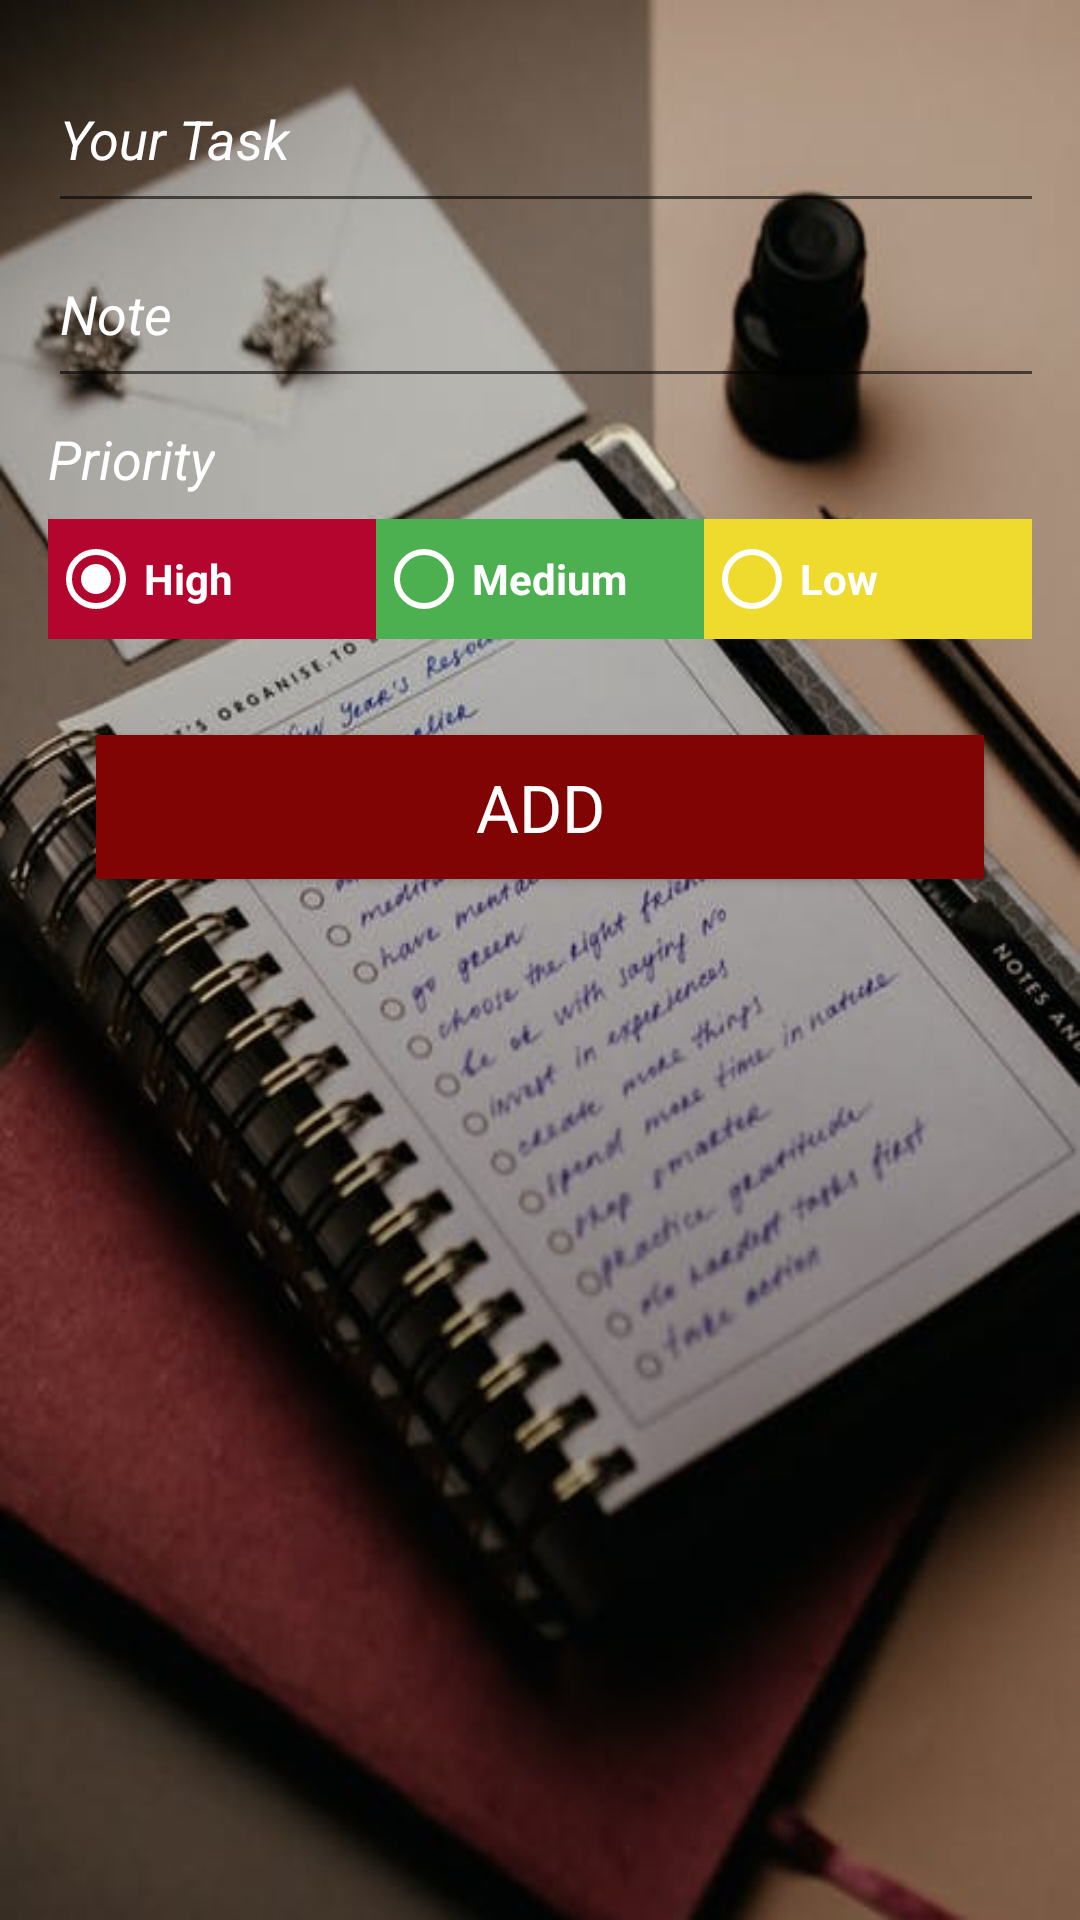

This screen was rendered from an Android layout file. Write that file and the resources it references.
<!-- AndroidManifest.xml: application theme AppTheme -->
<!-- res/layout/fragment_add_update.xml -->
<?xml version="1.0" encoding="utf-8"?>
<LinearLayout xmlns:android="http://schemas.android.com/apk/res/android"
    xmlns:tools="http://schemas.android.com/tools"

    android:layout_width="match_parent"
    android:layout_height="match_parent"
    android:orientation="vertical"
    android:background="@drawable/note1"
    android:paddingStart="@dimen/activity_horizontal_margin"
    android:paddingLeft="@dimen/activity_horizontal_margin"
    android:paddingTop="@dimen/activity_vertical_margin"
    android:paddingEnd="@dimen/activity_horizontal_margin"
    android:paddingRight="@dimen/activity_horizontal_margin"
    android:paddingBottom="@dimen/activity_vertical_margin"
    tools:context=".Fragments.AddUpdate">


    <LinearLayout
        android:layout_width="match_parent"
        android:layout_height="wrap_content"
        android:orientation="horizontal">

        
        <EditText
            android:id="@+id/editTexttask"
            android:layout_width="350dp"
            android:layout_height="wrap_content"
            android:layout_marginTop="8dp"
            android:gravity="start"
            android:hint="@string/hint_Task"
            android:paddingBottom="@dimen/activity_horizontal_margin"
            android:textColor="@android:color/white"
            android:textColorHint="@android:color/white"

            android:textStyle="italic" />


        

        <ImageView
            android:id="@+id/speak"
            android:layout_width="wrap_content"
            android:layout_height="match_parent"
            android:background="?selectableItemBackground"
            android:src="@android:drawable/ic_btn_speak_now" />
    </LinearLayout>

    <EditText
        android:id="@+id/editTextInstruction"
        android:layout_width="350dp"
        android:layout_height="wrap_content"
        android:layout_marginTop="8dp"
        android:gravity="start"
        android:hint="@string/hint_add_instruction"
        android:paddingBottom="@dimen/activity_horizontal_margin"
        android:textColor="@android:color/white"
        android:textColorHint="@android:color/white"
        android:textStyle="italic" />

    <TextView
        style="@style/TextAppearance.AppCompat.Medium"
        android:layout_width="wrap_content"
        android:layout_height="wrap_content"
        android:layout_gravity="start"
        android:layout_marginTop="8dp"
        android:layout_marginBottom="8dp"
        android:text="@string/priority_string"
        android:textColor="@android:color/white"
        android:textStyle="italic" />

    
    <RadioGroup
        android:id="@+id/radioGroup"
        android:layout_width="match_parent"
        android:layout_height="40dp"
        android:layout_gravity="center"
        android:layout_marginBottom="@dimen/activity_horizontal_margin"
        android:orientation="horizontal"
        android:weightSum="3">

        <RadioButton
            android:id="@+id/radButton1"
            android:layout_width="0dp"
            android:layout_height="match_parent"
            android:layout_weight="1"
            android:background="@color/priority1"
            android:checked="true"
            android:text="@string/high_priority"
            android:textColor="@color/design_default_color_background"
            android:textStyle="bold"
            android:theme="@style/WhiteRadioButton" />

        <RadioButton
            android:id="@+id/radButton2"
            android:layout_width="0dp"
            android:layout_height="match_parent"
            android:layout_weight="1"
            android:background="@color/priority2"
            android:text="@string/med_priority"
            android:textColor="@color/design_default_color_background"
            android:textStyle="bold"
            android:theme="@style/WhiteRadioButton" />

        <RadioButton
            android:id="@+id/radButton3"
            android:layout_width="0dp"
            android:layout_height="match_parent"
            android:layout_weight="1"
            android:background="@color/priority3"
            android:text="@string/low_priority"

            android:textColor="@color/design_default_color_on_primary"
            android:textStyle="bold"
            android:theme="@style/WhiteRadioButton" />

    </RadioGroup>

    
    <Button
        android:id="@+id/saveButton"
        style="@style/TextAppearance.AppCompat.Large"
        android:layout_margin="16dp"
        android:layout_width="match_parent"
        android:layout_height="wrap_content"
        android:layout_gravity="center"
        android:background="@color/colorPrimary"
        android:text="@string/add_button"

        android:textColor="@android:color/primary_text_dark" />
    <Button
        android:id="@+id/deleteButton"
        style="@style/TextAppearance.AppCompat.Large"
        android:layout_margin="16dp"
        android:layout_width="match_parent"
        android:layout_height="wrap_content"
        android:layout_gravity="center"
        android:background="@color/colorPrimary"
        android:text="@string/btn_delete"
        android:textColor="@android:color/primary_text_dark"
        android:visibility="invisible"/>

</LinearLayout>
<!-- resources referenced by this layout -->
<resources>
  <color name="colorPrimary">#810404</color>
  <color name="priority1">#B3052E</color>
  <color name="priority2">#4CAF50</color>
  <color name="priority3">#EFDB2E</color>
  <dimen name="activity_horizontal_margin">16dp</dimen>
  <dimen name="activity_vertical_margin">16dp</dimen>
  <!-- drawable note1: jpg bitmap (drawable, 36093 bytes) -->
  <string name="add_button">Add</string>
  <string name="btn_delete">Delete</string>
  <string name="high_priority">High</string>
  <string name="hint_Task">Your Task</string>
  <string name="hint_add_instruction">Note</string>
  <string name="low_priority">Low</string>
  <string name="med_priority">Medium</string>
  <string name="priority_string">Priority</string>
  <style name="WhiteRadioButton" parent="Theme.AppCompat.Light.DarkActionBar">
          <item name="colorControlNormal">@android:color/white</item>
          <item name="colorControlActivated">@android:color/white</item>
      </style>
  <style name="AppTheme" parent="Theme.AppCompat.Light.DarkActionBar">
          
          <item name="colorPrimary">@color/colorPrimary</item>
          <item name="colorPrimaryDark">@color/colorPrimaryDark</item>
          <item name="colorAccent">@color/colorAccent</item>
      </style>
  <color name="colorPrimaryDark">#730303</color>
  <color name="colorAccent">#730303</color>
</resources>
